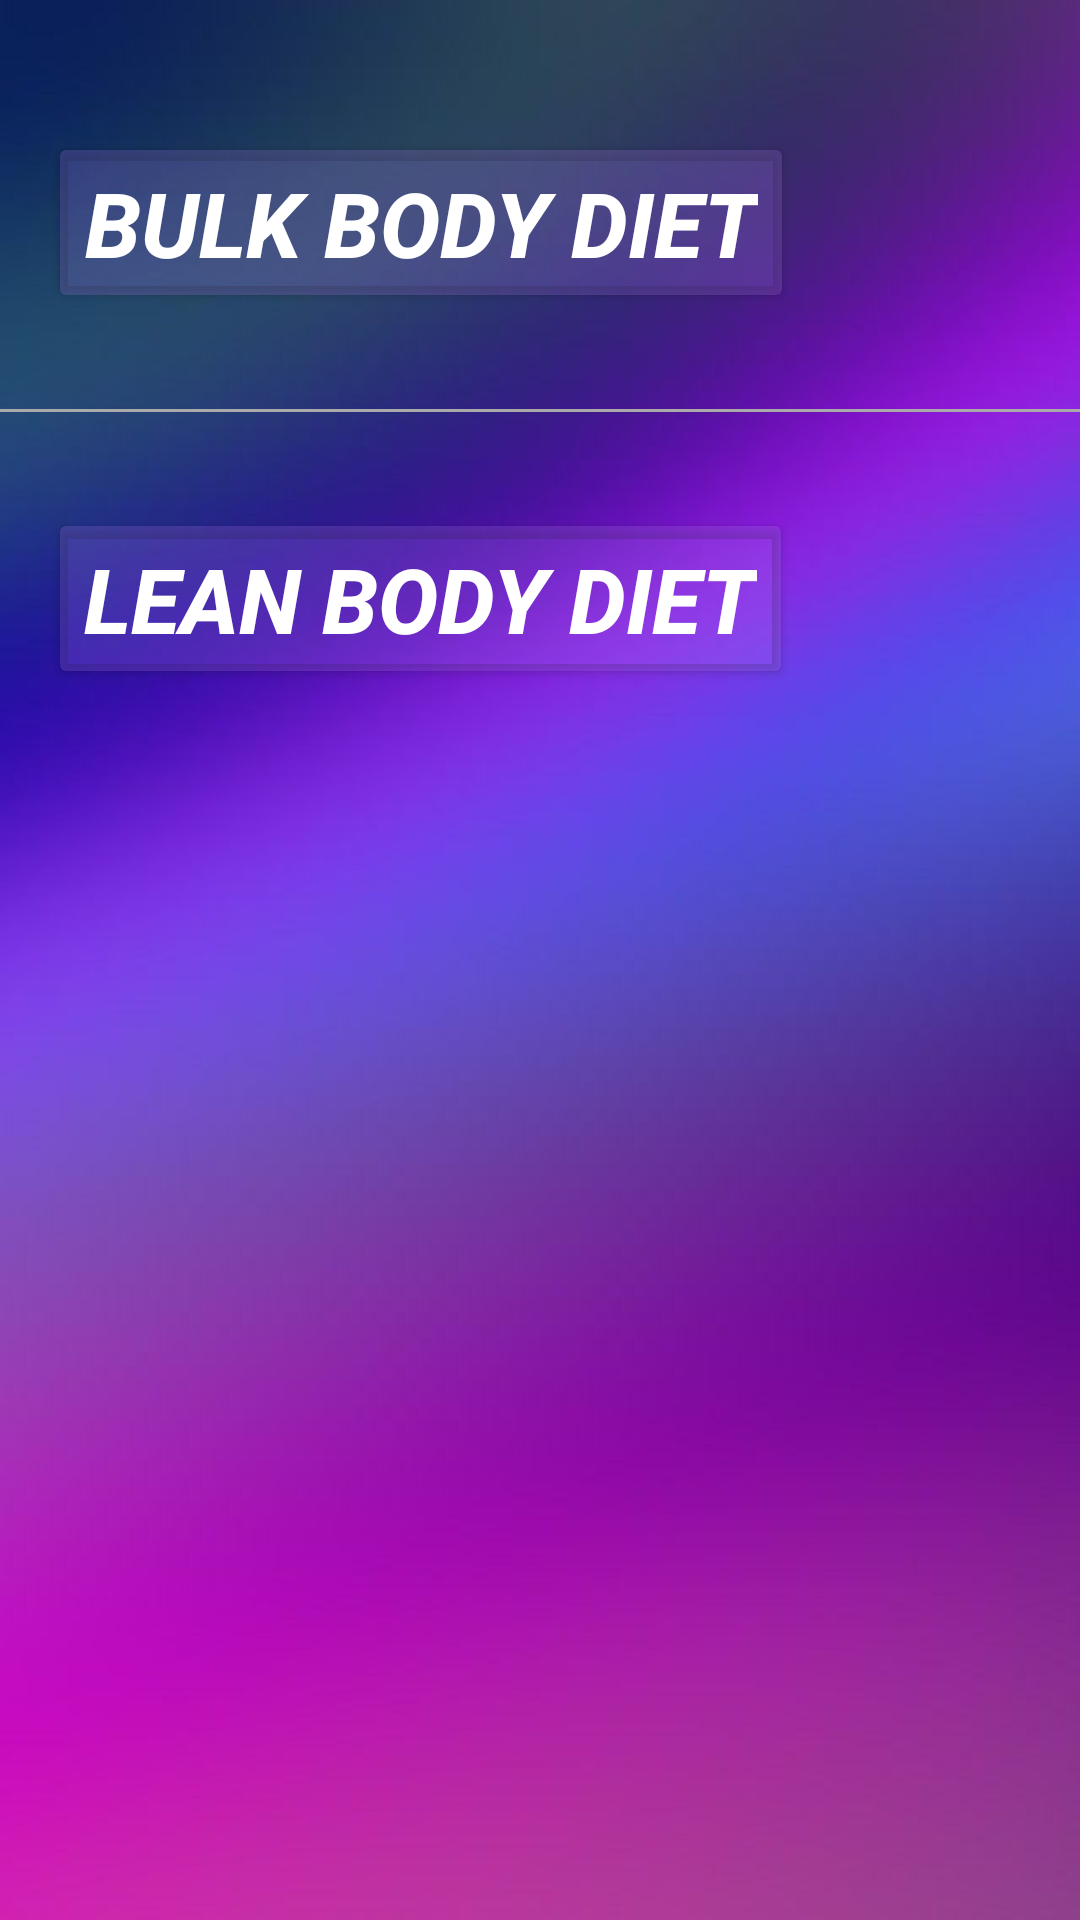

Android layout source for this screen:
<!-- AndroidManifest.xml: application theme Theme.BeFit -->
<!-- res/layout/activity_diet.xml -->
<?xml version="1.0" encoding="utf-8"?>
<androidx.constraintlayout.widget.ConstraintLayout xmlns:android="http://schemas.android.com/apk/res/android"
    xmlns:app="http://schemas.android.com/apk/res-auto"
    xmlns:tools="http://schemas.android.com/tools"
    android:layout_width="match_parent"
    android:layout_height="match_parent"
    tools:context=".DietActivity"
    android:background="@drawable/fpbg">


    <Button
        android:id="@+id/bulkdietbtn"
        android:layout_width="wrap_content"
        android:layout_height="wrap_content"
        android:layout_marginStart="16dp"
        android:layout_marginTop="44dp"
        android:backgroundTint="#33BB86FC"
        android:text="Bulk Body Diet"
        android:textColor="@color/white"
        android:textSize="30dp"
        android:textStyle="italic|bold"
        app:layout_constraintStart_toStartOf="parent"
        app:layout_constraintTop_toTopOf="parent" />

    <View
        android:id="@+id/view"
        android:layout_width="0dp"
        android:layout_height="1dp"
        android:layout_marginTop="32dp"
        android:background="@android:color/darker_gray"
        app:layout_constraintEnd_toEndOf="parent"
        app:layout_constraintHorizontal_bias="0.0"
        app:layout_constraintStart_toStartOf="parent"
        app:layout_constraintTop_toBottomOf="@+id/bulkdietbtn" />

    <Button
        android:id="@+id/leandietbtn"
        android:layout_width="wrap_content"
        android:layout_height="wrap_content"
        android:layout_marginStart="16dp"
        android:layout_marginTop="32dp"
        android:backgroundTint="#33BB86FC"
        android:text="Lean Body Diet"
        android:textColor="@color/white"
        android:textStyle="italic|bold"
        android:textSize="30dp"
        app:layout_constraintStart_toStartOf="parent"
        app:layout_constraintTop_toBottomOf="@+id/view" />
</androidx.constraintlayout.widget.ConstraintLayout>
<!-- resources referenced by this layout -->
<resources>
  <color name="white">#FFFFFFFF</color>
  <!-- drawable fpbg: jpg bitmap (drawable, 16387 bytes) -->
  <style name="Theme.BeFit" parent="Theme.MaterialComponents.DayNight.DarkActionBar">
          
          <item name="colorPrimary">#9F2BB2</item>
          <item name="colorPrimaryVariant">@color/purple_700</item>
          <item name="colorOnPrimary">@color/black</item>
          
          <item name="colorSecondary">@color/teal_200</item>
          <item name="colorSecondaryVariant">@color/teal_700</item>
          <item name="colorOnSecondary">@color/black</item>
          
          <item name="android:statusBarColor">@color/black</item>
          
      </style>
  <color name="purple_700">#FF3700B3</color>
  <color name="black">#FF000000</color>
  <color name="teal_200">#FF03DAC5</color>
  <color name="teal_700">#FF018786</color>
</resources>
